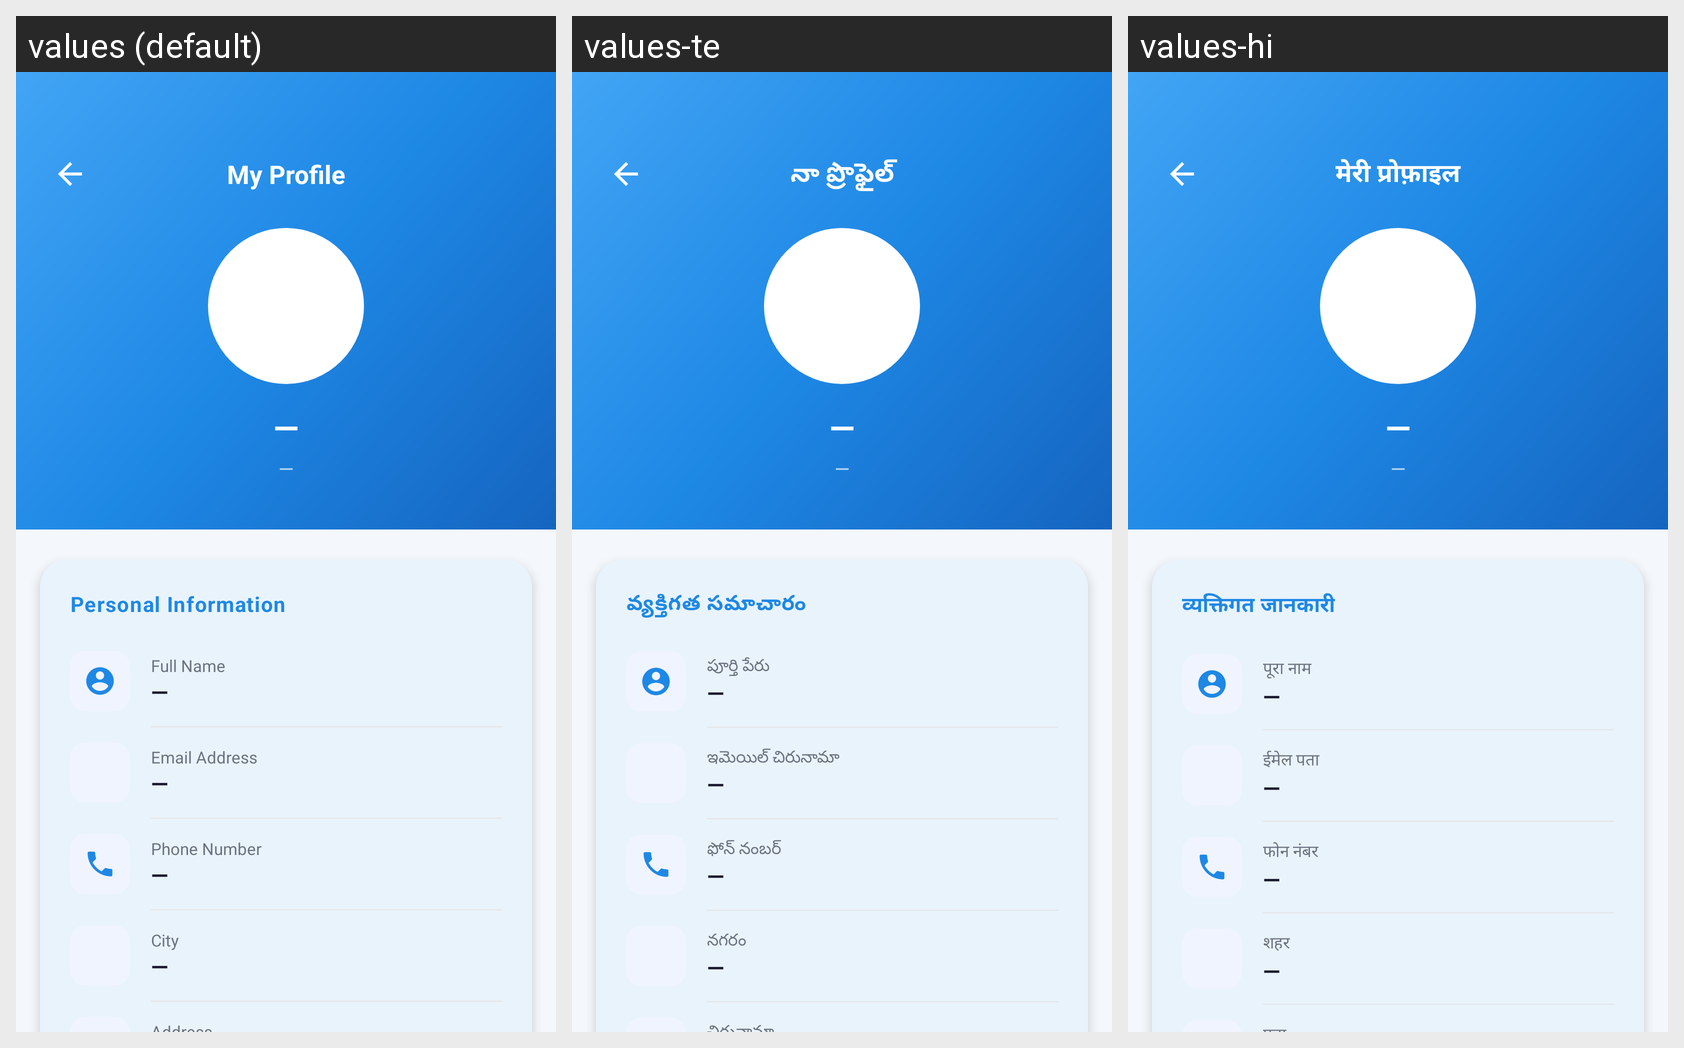

Here is an Android app screen in its default locale and in the app's own translations. Write out the translated-string differences for the strings that appear on this screen.
Android screen res/layout/activity_profile_details.xml rendered under 3 locales, left to right: values (default), values-te, values-hi. Device: Nexus 5 (rendered at 1080×1920; each locale shown at half size, 540×960, under a caption strip naming it); theme Theme.QuickFix.
Other locales in the repository, not shown: values-kn, values-ml, values-ta.
Strings drawn on this screen, with the default value and each locale's value (text and hints the layout hard-codes, and strings that could not be matched under every locale, appear in the picture but are not listed):

profile_title
  values: My Profile
  values-te: నా ప్రొఫైల్
  values-hi: मेरी प्रोफ़ाइल

profile_avatar_initial
  values: U
  values-te: U  [not translated; the default value is used]
  values-hi: U  [not translated; the default value is used]

pd_dash
  values: —
  values-te: —  [not translated; the default value is used]
  values-hi: —  [not translated; the default value is used]

pd_section_personal
  values: Personal Information
  values-te: వ్యక్తిగత సమాచారం
  values-hi: व्यक्तिगत जानकारी

pd_label_full_name
  values: Full Name
  values-te: పూర్తి పేరు
  values-hi: पूरा नाम

pd_label_email_address
  values: Email Address
  values-te: ఇమెయిల్ చిరునామా
  values-hi: ईमेल पता

pd_label_phone_number
  values: Phone Number
  values-te: ఫోన్ నంబర్
  values-hi: फोन नंबर

pd_label_city
  values: City
  values-te: నగరం
  values-hi: शहर

pd_hint_full_name
  values: Full Name
  values-te: పూర్తి పేరు
  values-hi: पूरा नाम

pd_hint_phone
  values: Phone Number
  values-te: ఫోన్ నంబర్
  values-hi: फोन नंबर

pd_hint_city
  values: City
  values-te: నగరం
  values-hi: शहर
